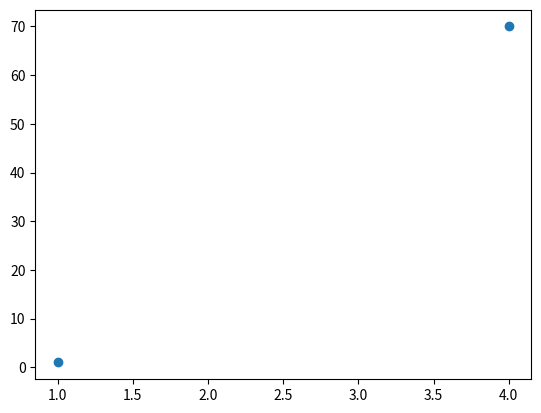

Recreate this plot in Python.
# Plotting without line
import matplotlib.pyplot as plt
import numpy as np

xpoints = np.array([1,4])
ypoints= np.array([1,70])

plt.plot(xpoints,ypoints,'o')
plt.show()